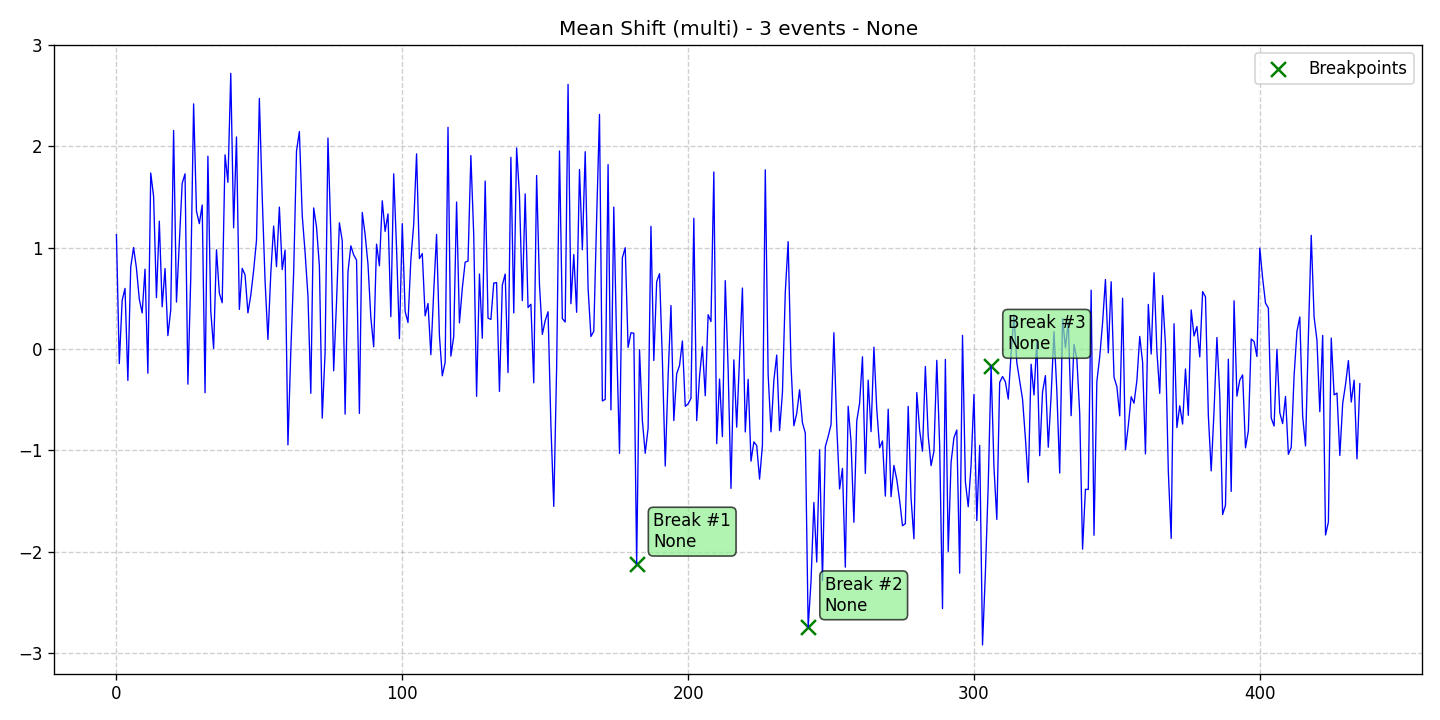

Values plotted in this chart, from the file beside it:
data, stationary, det_lin_up, det_lin_down, det_quad, det_cubic, det_exp, det_damped, stoc_trend, volatility, single_seas, multiple_seas, point_anom_single, point_anom_multi, collect_anom, context_anom, mean_shift, var_shift, trend_shift, date, is_break, is_anomaly, is_multi, location_beginning
1.128, 0, 0, 0, 0, 0, 0, 0, 0, 0, 0, 0, 0, 0, 0, 0, 1, 0, 0, 2020-01-01, 0, 0, 1, 0
-0.1424, 0, 0, 0, 0, 0, 0, 0, 0, 0, 0, 0, 0, 0, 0, 0, 1, 0, 0, 2020-01-02, 0, 0, 1, 0
0.4802, 0, 0, 0, 0, 0, 0, 0, 0, 0, 0, 0, 0, 0, 0, 0, 1, 0, 0, 2020-01-03, 0, 0, 1, 0
0.5984, 0, 0, 0, 0, 0, 0, 0, 0, 0, 0, 0, 0, 0, 0, 0, 1, 0, 0, 2020-01-04, 0, 0, 1, 0
-0.3093, 0, 0, 0, 0, 0, 0, 0, 0, 0, 0, 0, 0, 0, 0, 0, 1, 0, 0, 2020-01-05, 0, 0, 1, 0
0.8095, 0, 0, 0, 0, 0, 0, 0, 0, 0, 0, 0, 0, 0, 0, 0, 1, 0, 0, 2020-01-06, 0, 0, 1, 0
1.002, 0, 0, 0, 0, 0, 0, 0, 0, 0, 0, 0, 0, 0, 0, 0, 1, 0, 0, 2020-01-07, 0, 0, 1, 0
0.7975, 0, 0, 0, 0, 0, 0, 0, 0, 0, 0, 0, 0, 0, 0, 0, 1, 0, 0, 2020-01-08, 0, 0, 1, 0
0.4911, 0, 0, 0, 0, 0, 0, 0, 0, 0, 0, 0, 0, 0, 0, 0, 1, 0, 0, 2020-01-09, 0, 0, 1, 0
0.3568, 0, 0, 0, 0, 0, 0, 0, 0, 0, 0, 0, 0, 0, 0, 0, 1, 0, 0, 2020-01-10, 0, 0, 1, 0
0.788, 0, 0, 0, 0, 0, 0, 0, 0, 0, 0, 0, 0, 0, 0, 0, 1, 0, 0, 2020-01-11, 0, 0, 1, 0
-0.2382, 0, 0, 0, 0, 0, 0, 0, 0, 0, 0, 0, 0, 0, 0, 0, 1, 0, 0, 2020-01-12, 0, 0, 1, 0
1.736, 0, 0, 0, 0, 0, 0, 0, 0, 0, 0, 0, 0, 0, 0, 0, 1, 0, 0, 2020-01-13, 0, 0, 1, 0
1.506, 0, 0, 0, 0, 0, 0, 0, 0, 0, 0, 0, 0, 0, 0, 0, 1, 0, 0, 2020-01-14, 0, 0, 1, 0
0.5068, 0, 0, 0, 0, 0, 0, 0, 0, 0, 0, 0, 0, 0, 0, 0, 1, 0, 0, 2020-01-15, 0, 0, 1, 0
1.261, 0, 0, 0, 0, 0, 0, 0, 0, 0, 0, 0, 0, 0, 0, 0, 1, 0, 0, 2020-01-16, 0, 0, 1, 0
0.4174, 0, 0, 0, 0, 0, 0, 0, 0, 0, 0, 0, 0, 0, 0, 0, 1, 0, 0, 2020-01-17, 0, 0, 1, 0
0.7946, 0, 0, 0, 0, 0, 0, 0, 0, 0, 0, 0, 0, 0, 0, 0, 1, 0, 0, 2020-01-18, 0, 0, 1, 0
0.1325, 0, 0, 0, 0, 0, 0, 0, 0, 0, 0, 0, 0, 0, 0, 0, 1, 0, 0, 2020-01-19, 0, 0, 1, 0
0.3862, 0, 0, 0, 0, 0, 0, 0, 0, 0, 0, 0, 0, 0, 0, 0, 1, 0, 0, 2020-01-20, 0, 0, 1, 0
2.157, 0, 0, 0, 0, 0, 0, 0, 0, 0, 0, 0, 0, 0, 0, 0, 1, 0, 0, 2020-01-21, 0, 0, 1, 0
0.4636, 0, 0, 0, 0, 0, 0, 0, 0, 0, 0, 0, 0, 0, 0, 0, 1, 0, 0, 2020-01-22, 0, 0, 1, 0
1.054, 0, 0, 0, 0, 0, 0, 0, 0, 0, 0, 0, 0, 0, 0, 0, 1, 0, 0, 2020-01-23, 0, 0, 1, 0
1.635, 0, 0, 0, 0, 0, 0, 0, 0, 0, 0, 0, 0, 0, 0, 0, 1, 0, 0, 2020-01-24, 0, 0, 1, 0
1.729, 0, 0, 0, 0, 0, 0, 0, 0, 0, 0, 0, 0, 0, 0, 0, 1, 0, 0, 2020-01-25, 0, 0, 1, 0
-0.3462, 0, 0, 0, 0, 0, 0, 0, 0, 0, 0, 0, 0, 0, 0, 0, 1, 0, 0, 2020-01-26, 0, 0, 1, 0
0.7028, 0, 0, 0, 0, 0, 0, 0, 0, 0, 0, 0, 0, 0, 0, 0, 1, 0, 0, 2020-01-27, 0, 0, 1, 0
2.419, 0, 0, 0, 0, 0, 0, 0, 0, 0, 0, 0, 0, 0, 0, 0, 1, 0, 0, 2020-01-28, 0, 0, 1, 0
1.36, 0, 0, 0, 0, 0, 0, 0, 0, 0, 0, 0, 0, 0, 0, 0, 1, 0, 0, 2020-01-29, 0, 0, 1, 0
1.238, 0, 0, 0, 0, 0, 0, 0, 0, 0, 0, 0, 0, 0, 0, 0, 1, 0, 0, 2020-01-30, 0, 0, 1, 0
1.421, 0, 0, 0, 0, 0, 0, 0, 0, 0, 0, 0, 0, 0, 0, 0, 1, 0, 0, 2020-01-31, 0, 0, 1, 0
-0.4307, 0, 0, 0, 0, 0, 0, 0, 0, 0, 0, 0, 0, 0, 0, 0, 1, 0, 0, 2020-02-01, 0, 0, 1, 0
1.903, 0, 0, 0, 0, 0, 0, 0, 0, 0, 0, 0, 0, 0, 0, 0, 1, 0, 0, 2020-02-02, 0, 0, 1, 0
0.3765, 0, 0, 0, 0, 0, 0, 0, 0, 0, 0, 0, 0, 0, 0, 0, 1, 0, 0, 2020-02-03, 0, 0, 1, 0
0.005306, 0, 0, 0, 0, 0, 0, 0, 0, 0, 0, 0, 0, 0, 0, 0, 1, 0, 0, 2020-02-04, 0, 0, 1, 0
0.9799, 0, 0, 0, 0, 0, 0, 0, 0, 0, 0, 0, 0, 0, 0, 0, 1, 0, 0, 2020-02-05, 0, 0, 1, 0
0.5509, 0, 0, 0, 0, 0, 0, 0, 0, 0, 0, 0, 0, 0, 0, 0, 1, 0, 0, 2020-02-06, 0, 0, 1, 0
0.457, 0, 0, 0, 0, 0, 0, 0, 0, 0, 0, 0, 0, 0, 0, 0, 1, 0, 0, 2020-02-07, 0, 0, 1, 0
1.916, 0, 0, 0, 0, 0, 0, 0, 0, 0, 0, 0, 0, 0, 0, 0, 1, 0, 0, 2020-02-08, 0, 0, 1, 0
1.645, 0, 0, 0, 0, 0, 0, 0, 0, 0, 0, 0, 0, 0, 0, 0, 1, 0, 0, 2020-02-09, 0, 0, 1, 0
2.719, 0, 0, 0, 0, 0, 0, 0, 0, 0, 0, 0, 0, 0, 0, 0, 1, 0, 0, 2020-02-10, 0, 0, 1, 0
1.196, 0, 0, 0, 0, 0, 0, 0, 0, 0, 0, 0, 0, 0, 0, 0, 1, 0, 0, 2020-02-11, 0, 0, 1, 0
2.092, 0, 0, 0, 0, 0, 0, 0, 0, 0, 0, 0, 0, 0, 0, 0, 1, 0, 0, 2020-02-12, 0, 0, 1, 0
0.391, 0, 0, 0, 0, 0, 0, 0, 0, 0, 0, 0, 0, 0, 0, 0, 1, 0, 0, 2020-02-13, 0, 0, 1, 0
0.7964, 0, 0, 0, 0, 0, 0, 0, 0, 0, 0, 0, 0, 0, 0, 0, 1, 0, 0, 2020-02-14, 0, 0, 1, 0
0.7315, 0, 0, 0, 0, 0, 0, 0, 0, 0, 0, 0, 0, 0, 0, 0, 1, 0, 0, 2020-02-15, 0, 0, 1, 0
0.3568, 0, 0, 0, 0, 0, 0, 0, 0, 0, 0, 0, 0, 0, 0, 0, 1, 0, 0, 2020-02-16, 0, 0, 1, 0
0.5304, 0, 0, 0, 0, 0, 0, 0, 0, 0, 0, 0, 0, 0, 0, 0, 1, 0, 0, 2020-02-17, 0, 0, 1, 0
0.7759, 0, 0, 0, 0, 0, 0, 0, 0, 0, 0, 0, 0, 0, 0, 0, 1, 0, 0, 2020-02-18, 0, 0, 1, 0
1.072, 0, 0, 0, 0, 0, 0, 0, 0, 0, 0, 0, 0, 0, 0, 0, 1, 0, 0, 2020-02-19, 0, 0, 1, 0
2.473, 0, 0, 0, 0, 0, 0, 0, 0, 0, 0, 0, 0, 0, 0, 0, 1, 0, 0, 2020-02-20, 0, 0, 1, 0
1.501, 0, 0, 0, 0, 0, 0, 0, 0, 0, 0, 0, 0, 0, 0, 0, 1, 0, 0, 2020-02-21, 0, 0, 1, 0
0.671, 0, 0, 0, 0, 0, 0, 0, 0, 0, 0, 0, 0, 0, 0, 0, 1, 0, 0, 2020-02-22, 0, 0, 1, 0
0.09534, 0, 0, 0, 0, 0, 0, 0, 0, 0, 0, 0, 0, 0, 0, 0, 1, 0, 0, 2020-02-23, 0, 0, 1, 0
0.745, 0, 0, 0, 0, 0, 0, 0, 0, 0, 0, 0, 0, 0, 0, 0, 1, 0, 0, 2020-02-24, 0, 0, 1, 0
1.214, 0, 0, 0, 0, 0, 0, 0, 0, 0, 0, 0, 0, 0, 0, 0, 1, 0, 0, 2020-02-25, 0, 0, 1, 0
0.8126, 0, 0, 0, 0, 0, 0, 0, 0, 0, 0, 0, 0, 0, 0, 0, 1, 0, 0, 2020-02-26, 0, 0, 1, 0
1.401, 0, 0, 0, 0, 0, 0, 0, 0, 0, 0, 0, 0, 0, 0, 0, 1, 0, 0, 2020-02-27, 0, 0, 1, 0
0.7842, 0, 0, 0, 0, 0, 0, 0, 0, 0, 0, 0, 0, 0, 0, 0, 1, 0, 0, 2020-02-28, 0, 0, 1, 0
0.976, 0, 0, 0, 0, 0, 0, 0, 0, 0, 0, 0, 0, 0, 0, 0, 1, 0, 0, 2020-02-29, 0, 0, 1, 0
... 376 more rows
